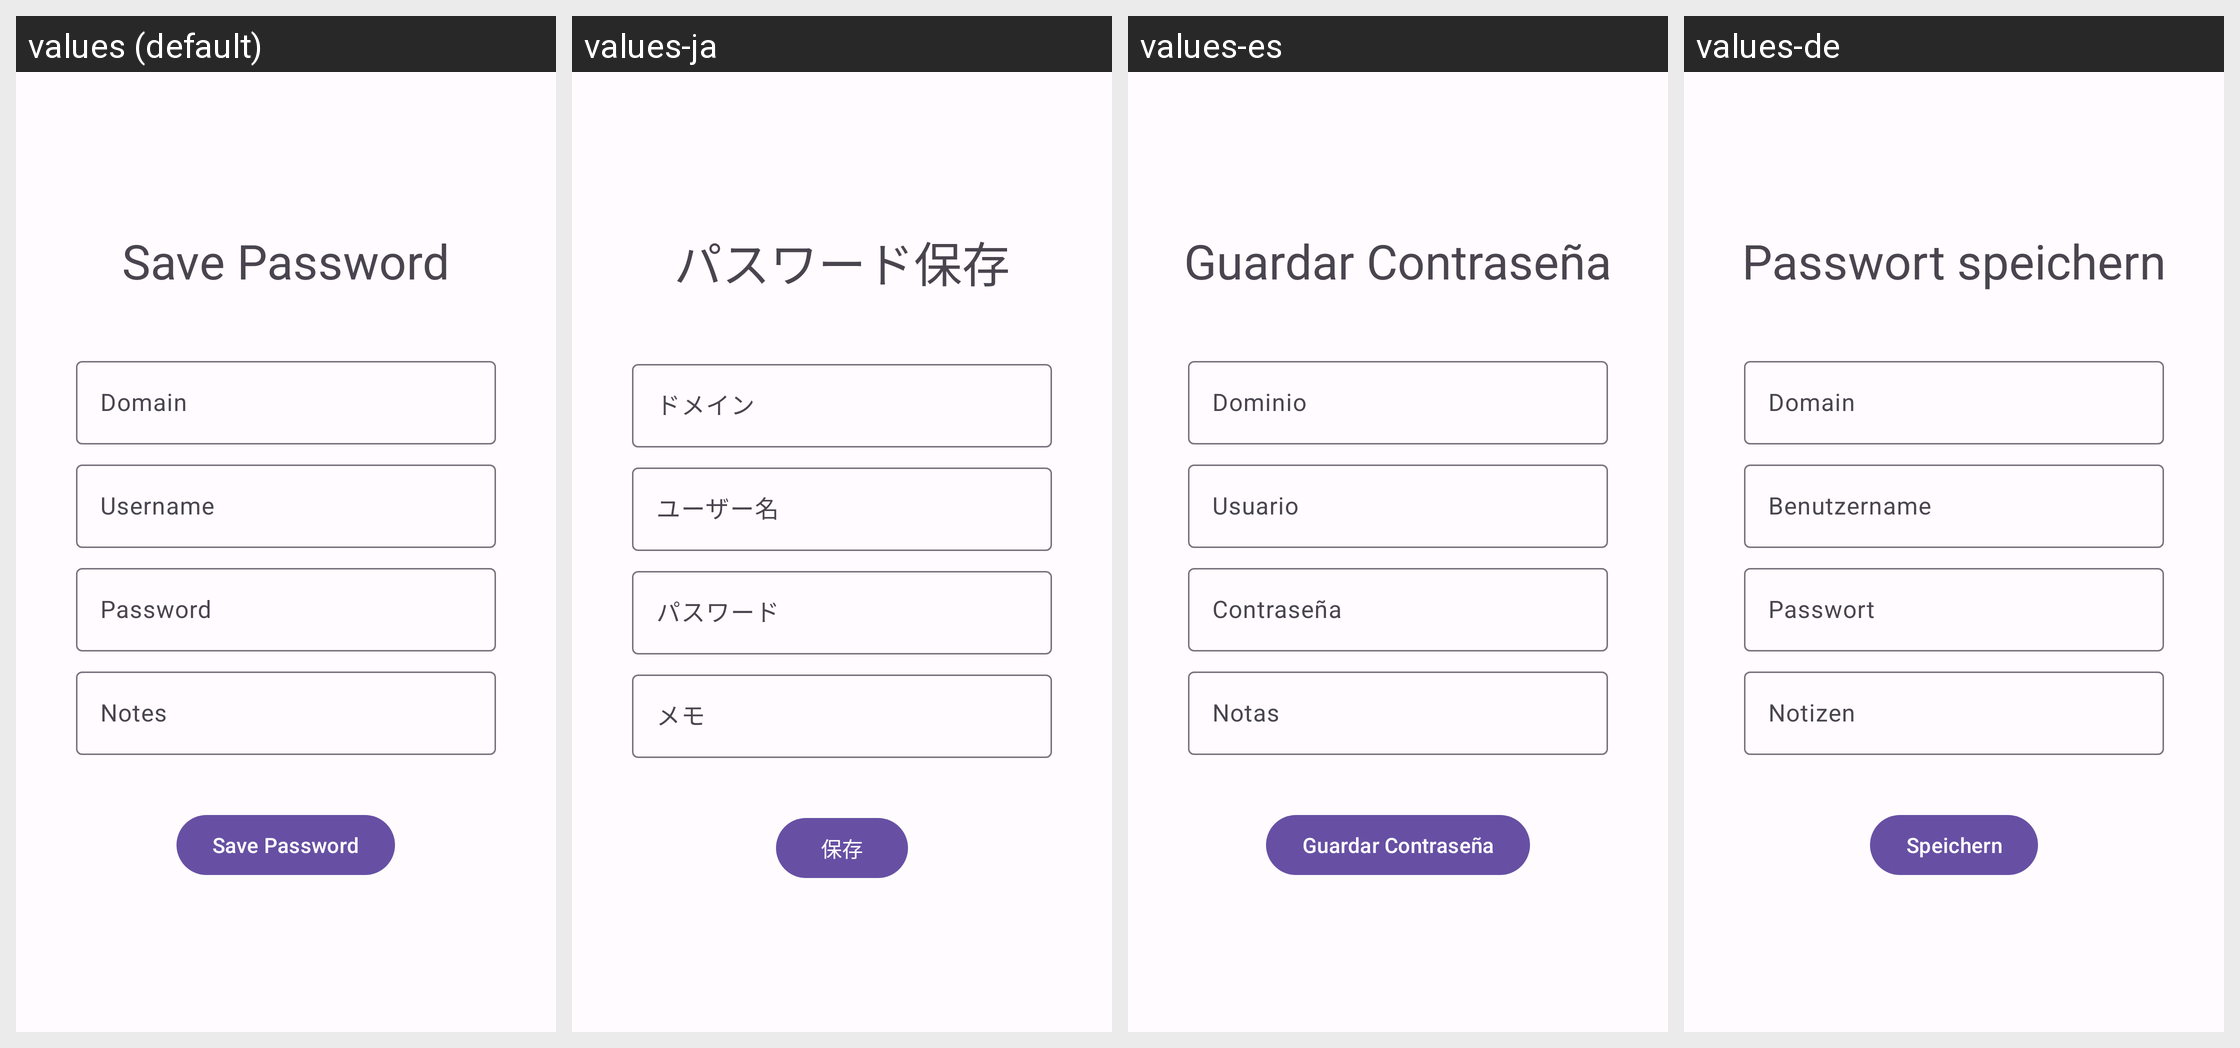

For this localized Android screen grid, give each drawn string resource with its value in every locale shown.
Android screen res/layout/activity_savepassword.xml rendered under 4 locales, left to right: values (default), values-ja, values-es, values-de. Device: Nexus 5 (rendered at 1080×1920; each locale shown at half size, 540×960, under a caption strip naming it); theme PasscodesTheme.Default.
Other locales in the repository, not shown: values-hi, values-in, values-ko, values-kr, values-vi, values-zh.
Strings drawn on this screen, with the default value and each locale's value (text and hints the layout hard-codes, and strings that could not be matched under every locale, appear in the picture but are not listed):

textview_savepassword_headline
  values: Save Password
  values-ja: パスワード保存
  values-es: Guardar Contraseña
  values-de: Passwort speichern

hint_domain
  values: Domain
  values-ja: ドメイン
  values-es: Dominio
  values-de: Domain

hint_username
  values: Username
  values-ja: ユーザー名
  values-es: Usuario
  values-de: Benutzername

hint_password
  values: Password
  values-ja: パスワード
  values-es: Contraseña
  values-de: Passwort

hint_notes
  values: Notes
  values-ja: メモ
  values-es: Notas
  values-de: Notizen

save_password_button_text
  values: Save Password
  values-ja: 保存
  values-es: Guardar Contraseña
  values-de: Speichern
